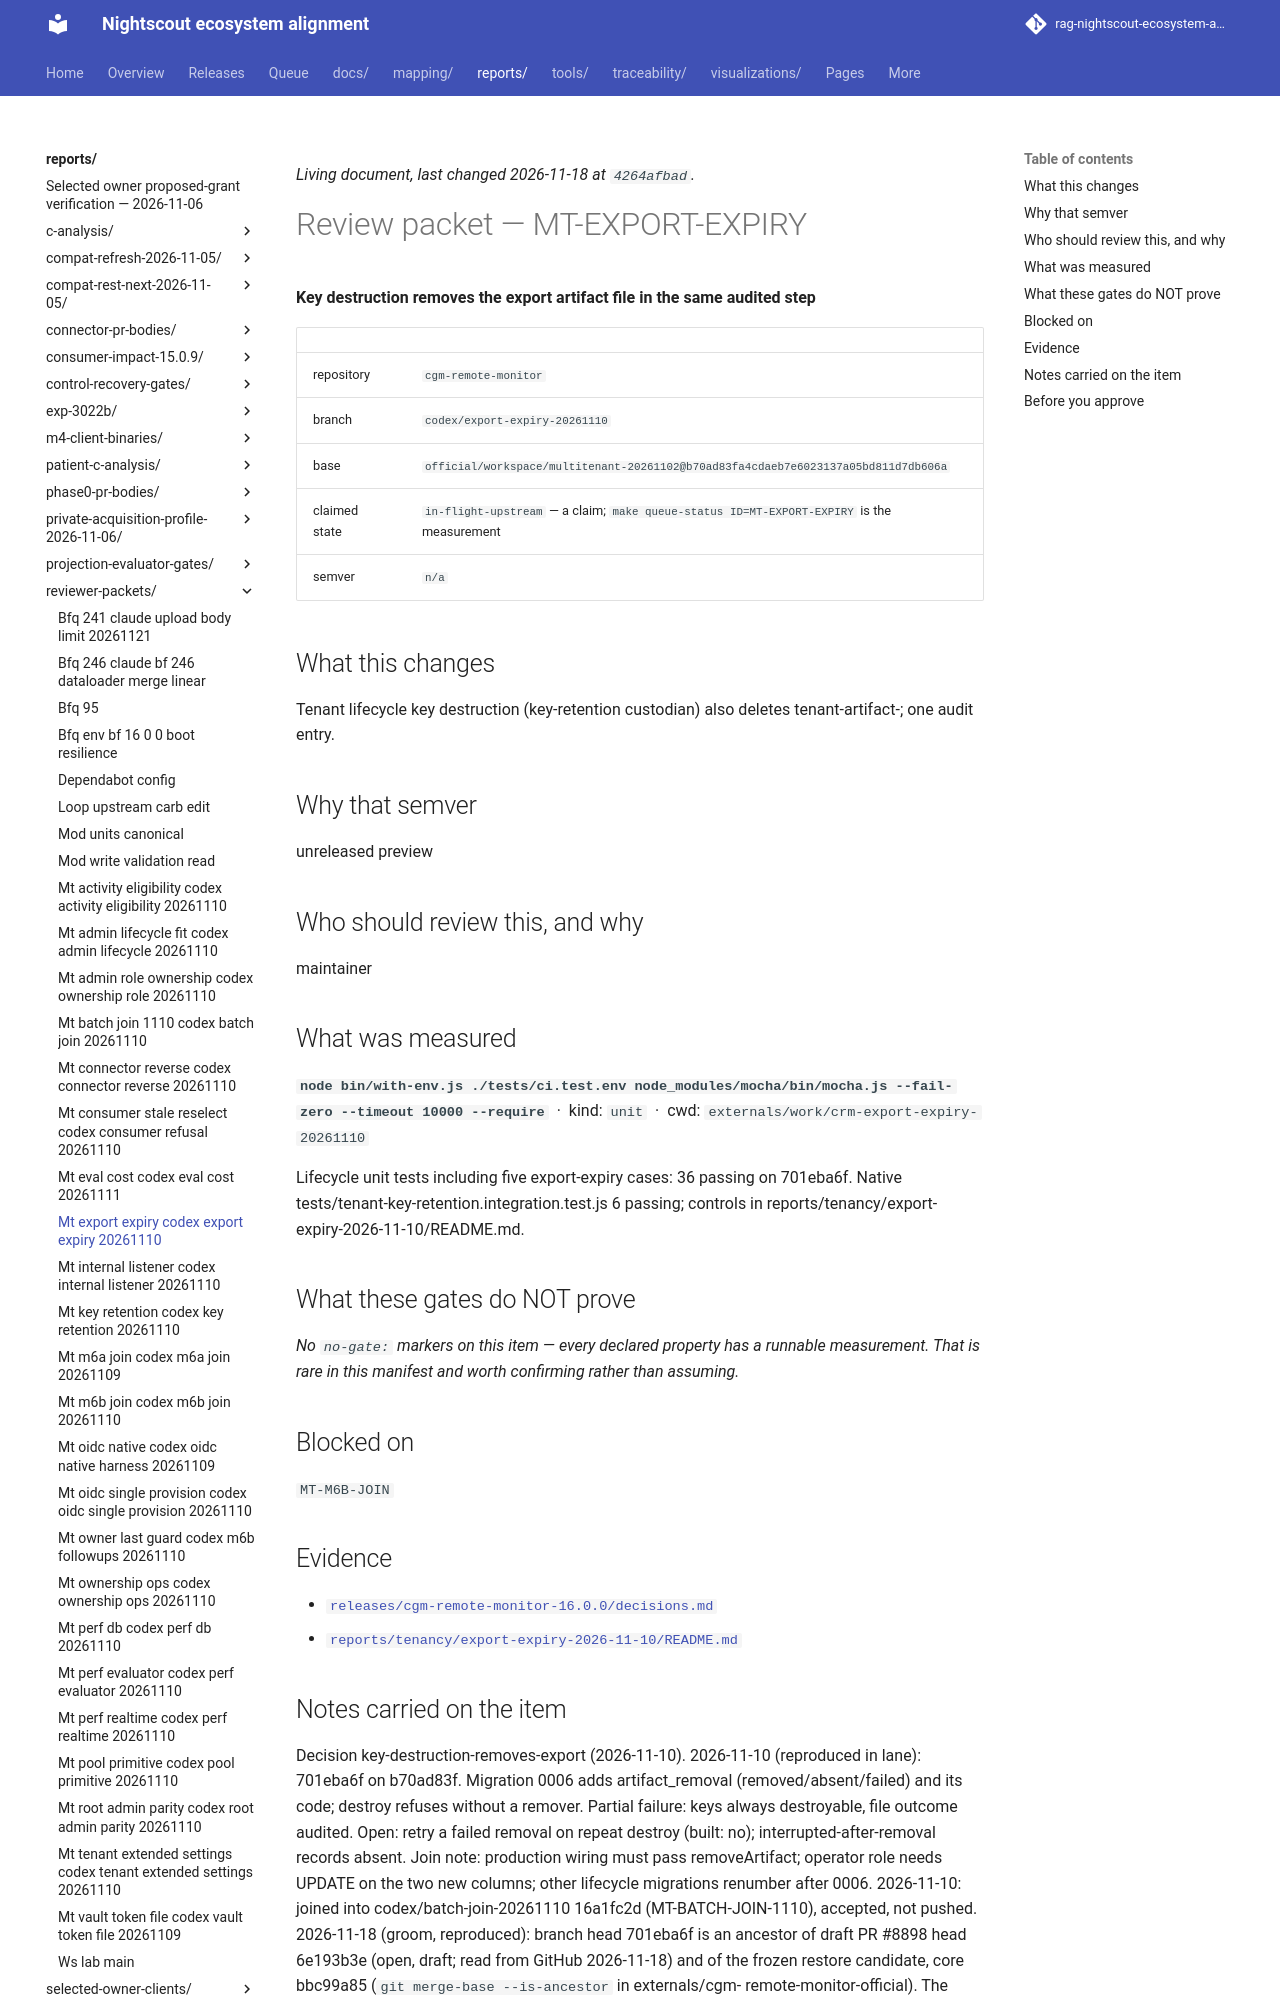

repository: bewest/rag-nightscout-ecosystem-alignment · page: reports/reviewer-packets/mt-export-expiry-codex-export-expiry-20261110.html · generator: mkdocs

<!--
  ============================================================================
  GENERATED FILE - MUST NOT BE HAND-EDITED.

  Source of truth:  queue/work-queue.yaml
  Generator:        tools/queue/emit_packets.py   (make packets)
  Staleness check:  python3 tools/queue/emit_packets.py --check

  Review NOTES belong on the pull request, not here. This file is a projection
  of the manifest; anything written into it is destroyed by the next run.
  ============================================================================
-->

# Review packet — MT-EXPORT-EXPIRY

**Key destruction removes the export artifact file in the same audited step**

| | |
|---|---|
| repository | `cgm-remote-monitor` |
| branch | `codex/export-expiry-20261110` |
| base | `official/workspace/multitenant-20261102@b70ad83fa4cdaeb7e6023137a05bd811d7db606a` |
| claimed state | `in-flight-upstream` — a claim; `make queue-status ID=MT-EXPORT-EXPIRY` is the measurement |
| semver | `n/a` |

## What this changes

Tenant lifecycle key destruction (key-retention custodian) also deletes
tenant-artifact-<digest>; one audit entry.

## Why that semver

unreleased preview

## Who should review this, and why

maintainer

## What was measured

**`node bin/with-env.js ./tests/ci.test.env node_modules/mocha/bin/mocha.js --fail-zero --timeout 10000 --require`** &nbsp;·&nbsp; kind: `unit` &nbsp;·&nbsp; cwd: `externals/work/crm-export-expiry-20261110`

Lifecycle unit tests including five export-expiry cases: 36 passing on
701eba6f. Native tests/tenant-key-retention.integration.test.js 6 passing;
controls in reports/tenancy/export-expiry-2026-11-10/README.md.

## What these gates do NOT prove

*No `no-gate:` markers on this item — every declared property has a runnable measurement. That is rare in this manifest and worth confirming rather than assuming.*

## Blocked on

`MT-M6B-JOIN`

## Evidence

- [`releases/cgm-remote-monitor-16.0.0/decisions.md`](../../releases/cgm-remote-monitor-16.0.0/decisions.md)
- [`reports/tenancy/export-expiry-2026-11-10/README.md`](../../reports/tenancy/export-expiry-2026-11-10/README.md)
